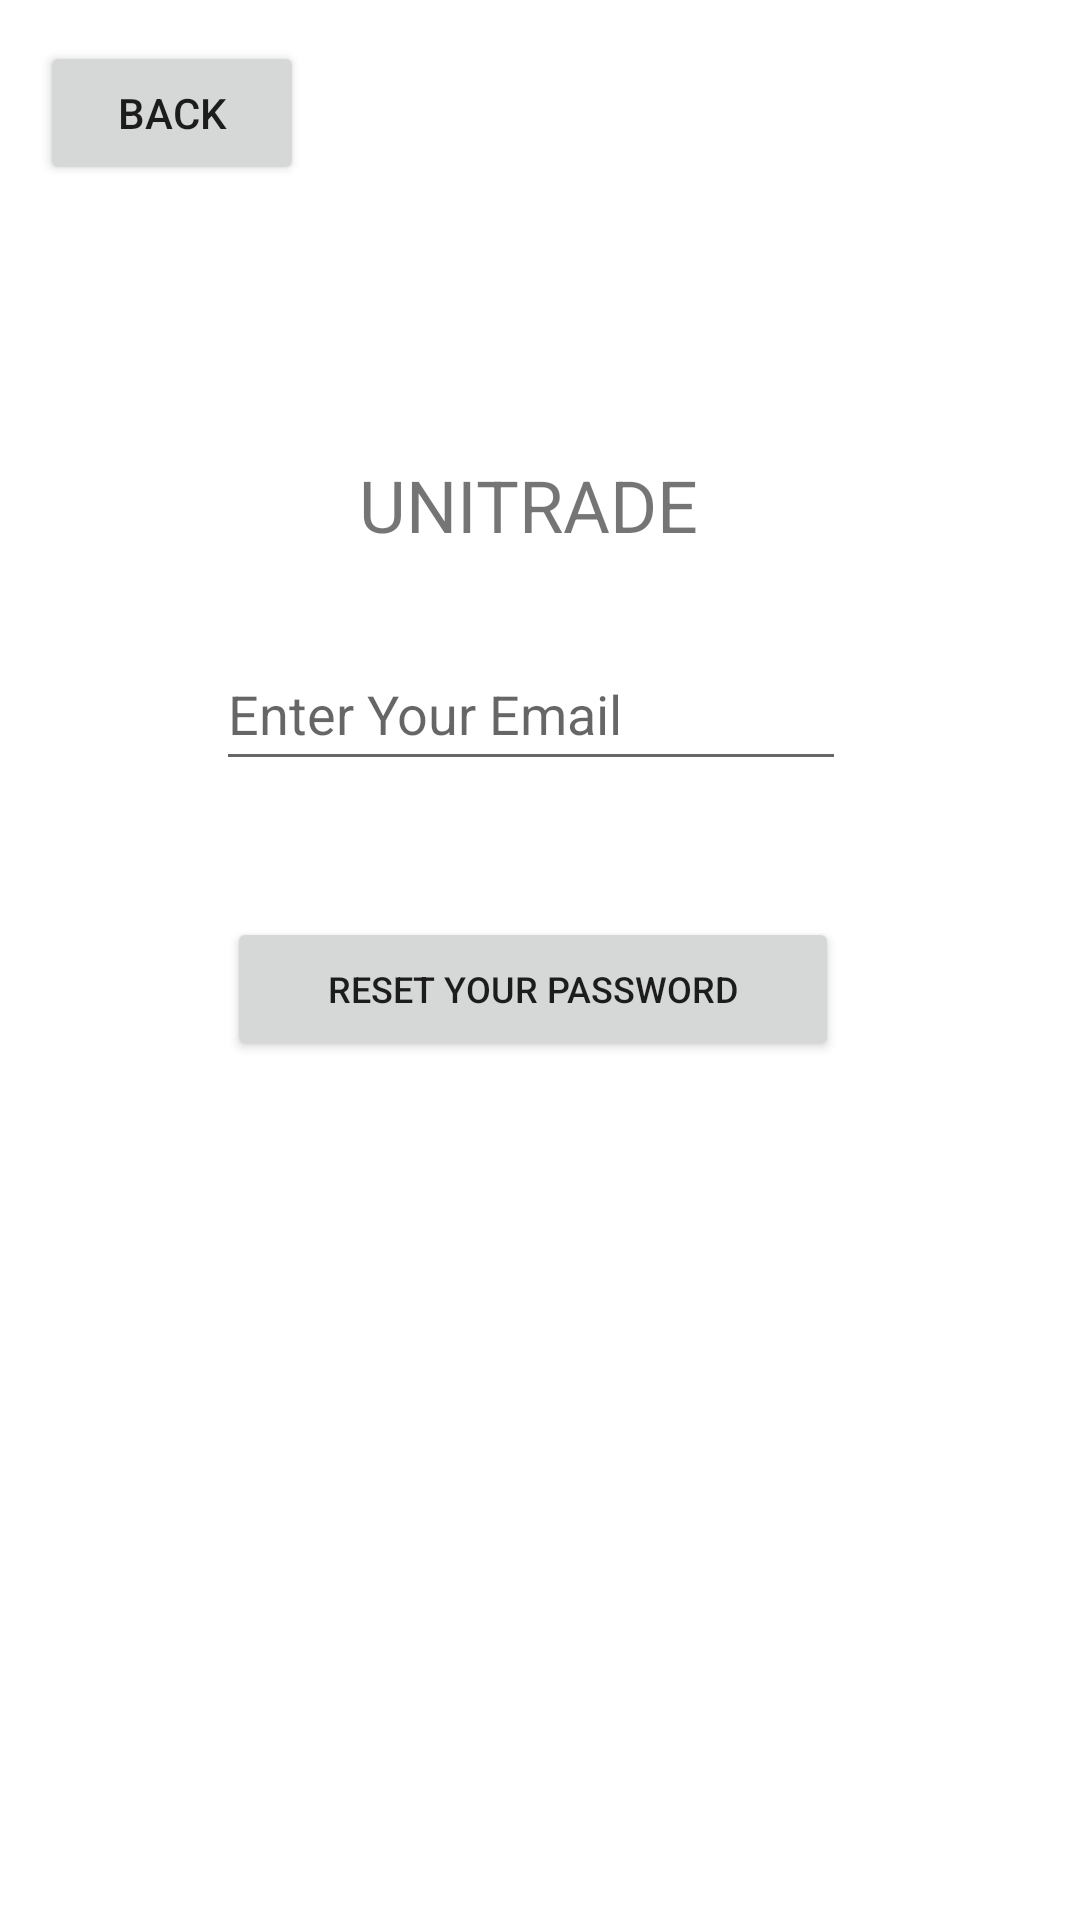

Reconstruct the res/layout file that produces this screen, plus the resources it refers to.
<!-- AndroidManifest.xml: application theme Theme.Unitrade -->
<!-- res/layout/activity_reset_password_horizontal.xml -->
<?xml version="1.0" encoding="utf-8"?>
<androidx.constraintlayout.widget.ConstraintLayout xmlns:android="http://schemas.android.com/apk/res/android"
    xmlns:app="http://schemas.android.com/apk/res-auto"
    xmlns:tools="http://schemas.android.com/tools"
    android:layout_width="match_parent"
    android:layout_height="match_parent"
    tools:context=".activity.ResetPasswordActivity">

    <ProgressBar
        android:id="@+id/reset_progressBar"
        style="?android:attr/progressBarStyle"
        android:layout_width="wrap_content"
        android:layout_height="wrap_content"
        android:visibility="invisible"
        app:layout_constraintBottom_toBottomOf="parent"
        app:layout_constraintEnd_toEndOf="parent"
        app:layout_constraintHorizontal_bias="0.48"
        app:layout_constraintStart_toStartOf="parent"
        app:layout_constraintTop_toTopOf="parent"
        app:layout_constraintVertical_bias="0.435" />

    <Button
        android:id="@+id/reset_back"
        android:layout_width="wrap_content"
        android:layout_height="wrap_content"
        android:text="Back"
        app:layout_constraintBottom_toBottomOf="parent"
        app:layout_constraintEnd_toEndOf="parent"
        app:layout_constraintHorizontal_bias="0.049"
        app:layout_constraintStart_toStartOf="parent"
        app:layout_constraintTop_toTopOf="parent"
        app:layout_constraintVertical_bias="0.023" />

    <Button
        android:id="@+id/reset_resetPassword"
        android:layout_width="204dp"
        android:layout_height="48dp"
        android:text="Reset Your Password"
        android:textSize="12sp"
        app:layout_constraintBottom_toBottomOf="parent"
        app:layout_constraintEnd_toEndOf="parent"
        app:layout_constraintHorizontal_bias="0.484"
        app:layout_constraintStart_toStartOf="parent"
        app:layout_constraintTop_toBottomOf="@+id/reset_editTextEmailAddress"
        app:layout_constraintVertical_bias="0.137" />

    <EditText
        android:id="@+id/reset_editTextEmailAddress"
        android:layout_width="wrap_content"
        android:layout_height="wrap_content"
        android:layout_marginTop="28dp"
        android:layout_marginBottom="16dp"
        android:ems="10"
        android:hint="Enter Your Email"
        android:inputType="textEmailAddress"
        android:minHeight="48dp"
        app:layout_constraintBottom_toTopOf="@+id/register_editTextPassword"
        app:layout_constraintEnd_toEndOf="parent"
        app:layout_constraintHorizontal_bias="0.48"
        app:layout_constraintStart_toStartOf="parent"
        app:layout_constraintTop_toBottomOf="@+id/reset_banner" />

    <TextView
        android:id="@+id/reset_banner"
        android:layout_width="wrap_content"
        android:layout_height="wrap_content"
        android:text="@string/app_name"
        android:textAllCaps="true"
        android:textSize="24sp"
        app:layout_constraintBottom_toBottomOf="parent"
        app:layout_constraintEnd_toEndOf="parent"
        app:layout_constraintHorizontal_bias="0.485"
        app:layout_constraintStart_toStartOf="parent"
        app:layout_constraintTop_toTopOf="parent"
        app:layout_constraintVertical_bias="0.25" />

</androidx.constraintlayout.widget.ConstraintLayout>
<!-- resources referenced by this layout -->
<resources>
  <string name="app_name">Unitrade</string>
  <style name="Theme.Unitrade" parent="Theme.MaterialComponents.DayNight.DarkActionBar">
          
          <item name="colorPrimary">@color/purple_500</item>
          <item name="colorPrimaryVariant">@color/purple_700</item>
          <item name="colorOnPrimary">@color/white</item>
          
          <item name="colorSecondary">@color/teal_200</item>
          <item name="colorSecondaryVariant">@color/teal_700</item>
          <item name="colorOnSecondary">@color/black</item>
          
          <item name="android:statusBarColor" tools:targetApi="l">?attr/colorPrimaryVariant</item>
          
      </style>
  <!-- not gathered from this repository: default colours our renderer supplied (Android Studio template values) -->
  <color name="purple_500">#FF6200EE</color>
  <color name="purple_700">#FF3700B3</color>
  <color name="teal_200">#FF03DAC5</color>
  <color name="teal_700">#FF018786</color>
  <color name="black">#FF000000</color>
  <color name="white">#FFFFFFFF</color>
</resources>
